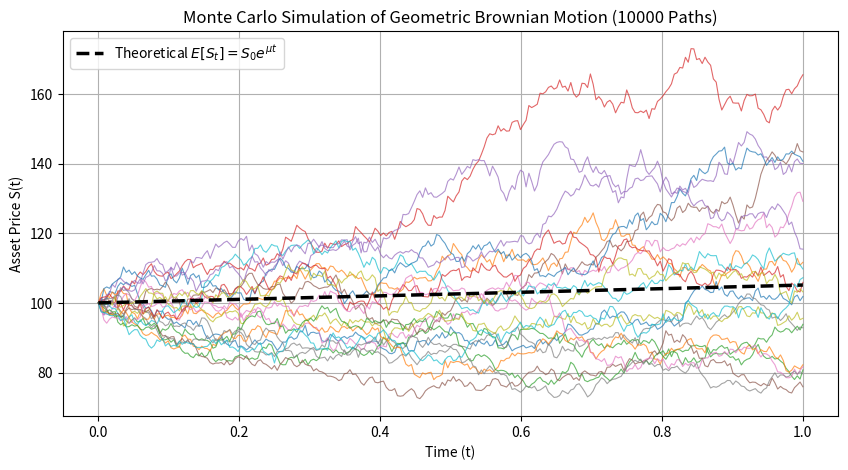

Python code for this plot:
import numpy as np
import matplotlib.pyplot as plt


def monte_carlo_gbm_simulation(S0=100.0, mu=0.05, sigma=0.2, T=1.0, N=252, num_paths=10000):
    """
    Simulates Geometric Brownian Motion (GBM) paths using Monte Carlo integration
    and compares the empirical expected price E[S_T] with the theoretical value S0 * exp(mu * T).
    """
    np.random.seed(42)
    dt = T / N
    t_values = np.linspace(0, T, N + 1)

    # Generate Brownian increments dB ~ N(0, dt) for all paths
    dB = np.random.normal(loc=0.0, scale=np.sqrt(dt), size=(num_paths, N))
    B = np.zeros((num_paths, N + 1))
    B[:, 1:] = np.cumsum(dB, axis=1)

    # Analytical solution for GBM: S(t) = S0 * exp((mu - 0.5 * sigma^2)*t + sigma * B_t)
    S = S0 * np.exp((mu - 0.5 * sigma**2) * t_values + sigma * B)

    # Empirical vs Theoretical Expected Terminal Value E[S_T]
    S_T_empirical = np.mean(S[:, -1])
    S_T_theoretical = S0 * np.exp(mu * T)

    print("--- Monte Carlo Simulation for SDEs (Geometric Brownian Motion) ---")
    print(f"Initial Value S0: {S0}")
    print(f"Empirical Expected Value E[S_T]: {S_T_empirical:.4f}")
    print(f"Theoretical Expected Value E[S_T]: {S_T_theoretical:.4f}")

    # Plot a sample of 20 simulated paths
    plt.figure(figsize=(10, 5))
    for i in range(min(20, num_paths)):
        plt.plot(t_values, S[i, :], lw=0.8, alpha=0.7)

    # Plot expected trajectory
    plt.plot(t_values, S0 * np.exp(mu * t_values), 'k--', label=r'Theoretical $E[S_t] = S_0 e^{\mu t}$', linewidth=2.5)

    plt.xlabel('Time (t)')
    plt.ylabel('Asset Price S(t)')
    plt.title(f'Monte Carlo Simulation of Geometric Brownian Motion ({num_paths} Paths)')
    plt.legend()
    plt.grid(True)
    plt.savefig('gbm_monte_carlo.png')
    plt.show()


if __name__ == "__main__":
    monte_carlo_gbm_simulation()
